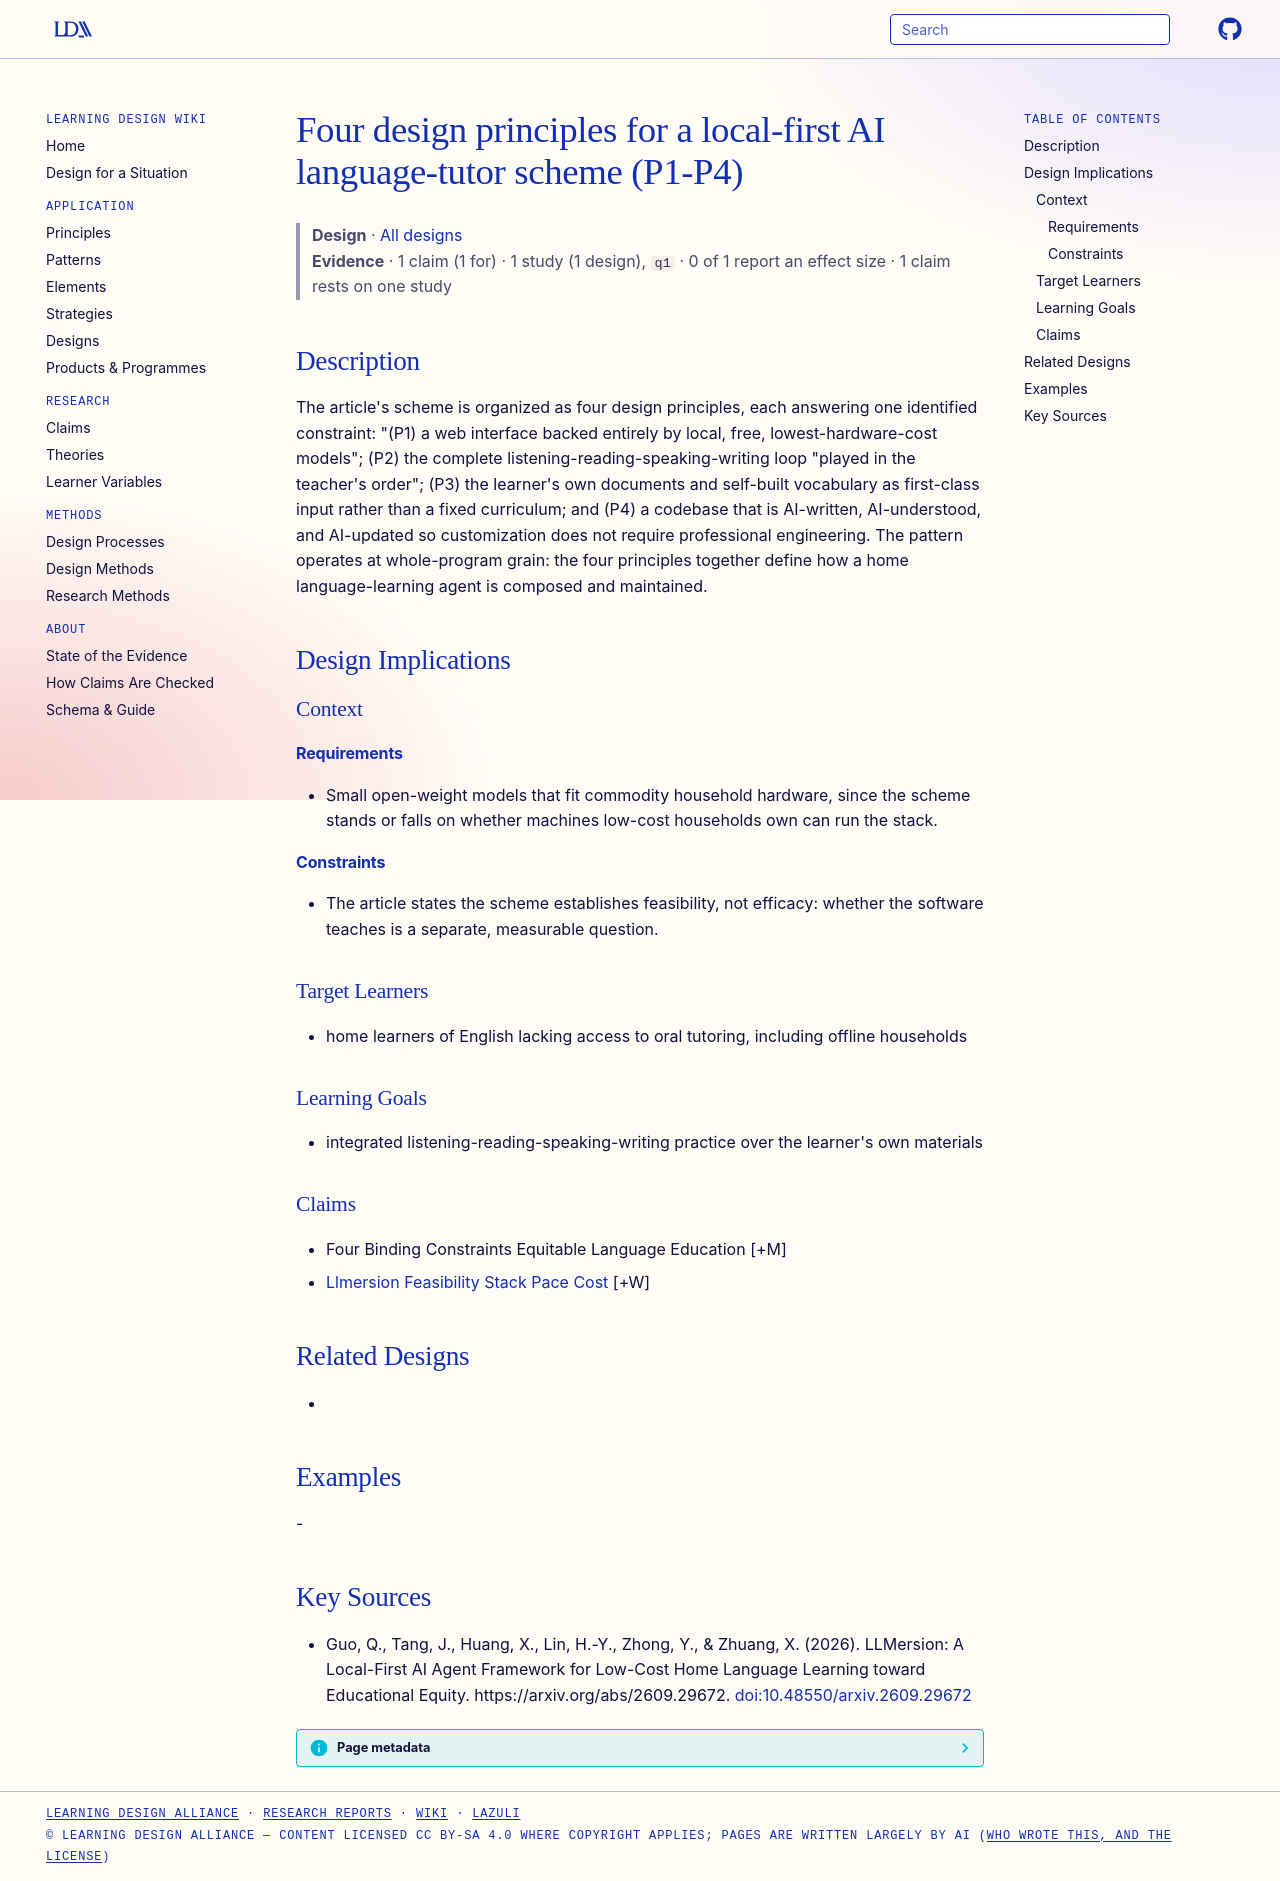

repository: Learning-Design-Alliance/learning-wiki · page: designs/llmersion-four-local-first-design-principles/index.html · generator: mkdocs

---
type: design
id: llmersion-four-local-first-design-principles
title: Four design principles for a local-first AI language-tutor scheme (P1-P4)
description: "The article's scheme is organized as four design principles, each answering one identified constraint: \"(P1) a web interface backed entirely by local, free, lowest-hardware-cost models\"; (P2) the complete listening-re..."
status: review
generated:
  by: "process:settle-candidates"
  at: 2026-10-11
sources:
  - id: guo-2026
    resource: "https://arxiv.org/abs/2609.29672"
    title: "Guo, Q., Tang, J., Huang, X., Lin, H.-Y., Zhong, Y., & Zhuang, X. (2026). LLMersion: A Local-First AI Agent Framework for Low-Cost Home Language Learning toward Educational Equity. https://arxiv.org/abs/2609.29672"
    author: "Guo, Q., Tang, J., Huang, X., Lin, H.-Y., Zhong, Y., & Zhuang, X"
---

# Four design principles for a local-first AI language-tutor scheme (P1-P4)

> **Design** · [All designs](index.md)
> **Evidence** · 1 claim (1 for) · 1 study (1 design), `q1` · 0 of 1 report an effect size · 1 claim rests on one study

## Description
The article's scheme is organized as four design principles, each answering one identified constraint: "(P1) a web interface backed entirely by local, free, lowest-hardware-cost models"; (P2) the complete listening-reading-speaking-writing loop "played in the teacher's order"; (P3) the learner's own documents and self-built vocabulary as first-class input rather than a fixed curriculum; and (P4) a codebase that is AI-written, AI-understood, and AI-updated so customization does not require professional engineering. The pattern operates at whole-program grain: the four principles together define how a home language-learning agent is composed and maintained.

## Design Implications

### Context
#### Requirements
- Small open-weight models that fit commodity household hardware, since the scheme stands or falls on whether machines low-cost households own can run the stack.
#### Constraints
- The article states the scheme establishes feasibility, not efficacy: whether the software teaches is a separate, measurable question.

### Target Learners
- home learners of English lacking access to oral tutoring, including offline households

### Learning Goals
- integrated listening-reading-speaking-writing practice over the learner's own materials

### Claims
- Four Binding Constraints Equitable Language Education [+M]
- [Llmersion Feasibility Stack Pace Cost](../claims/llmersion-feasibility-stack-pace-cost.md) [+W]

## Related Designs
- 

## Examples
-

## Key Sources
- Guo, Q., Tang, J., Huang, X., Lin, H.-Y., Zhong, Y., & Zhuang, X. (2026). LLMersion: A Local-First AI Agent Framework for Low-Cost Home Language Learning toward Educational Equity. https://arxiv.org/abs/2609.29672. [doi:10.48550/arxiv.2609.29672](https://doi.org/10.48550/arxiv.2609.29672)
